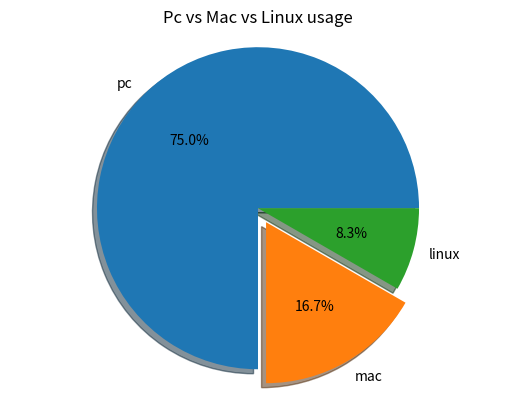

Reproduce this figure in Python.
from matplotlib import pyplot

#1 prepare data 
machine_count = [18, 4, 2]

#2 prepare label 
machine_type = ['pc', 'mac', 'linux']


#3 draw pie
pyplot.pie(machine_count, labels=machine_type, autopct="%.1f%%", shadow=True, explode=[0, 0.1, 0])
pyplot.title("Pc vs Mac vs Linux usage")
pyplot.axis('equal')
#4 show
pyplot.show()